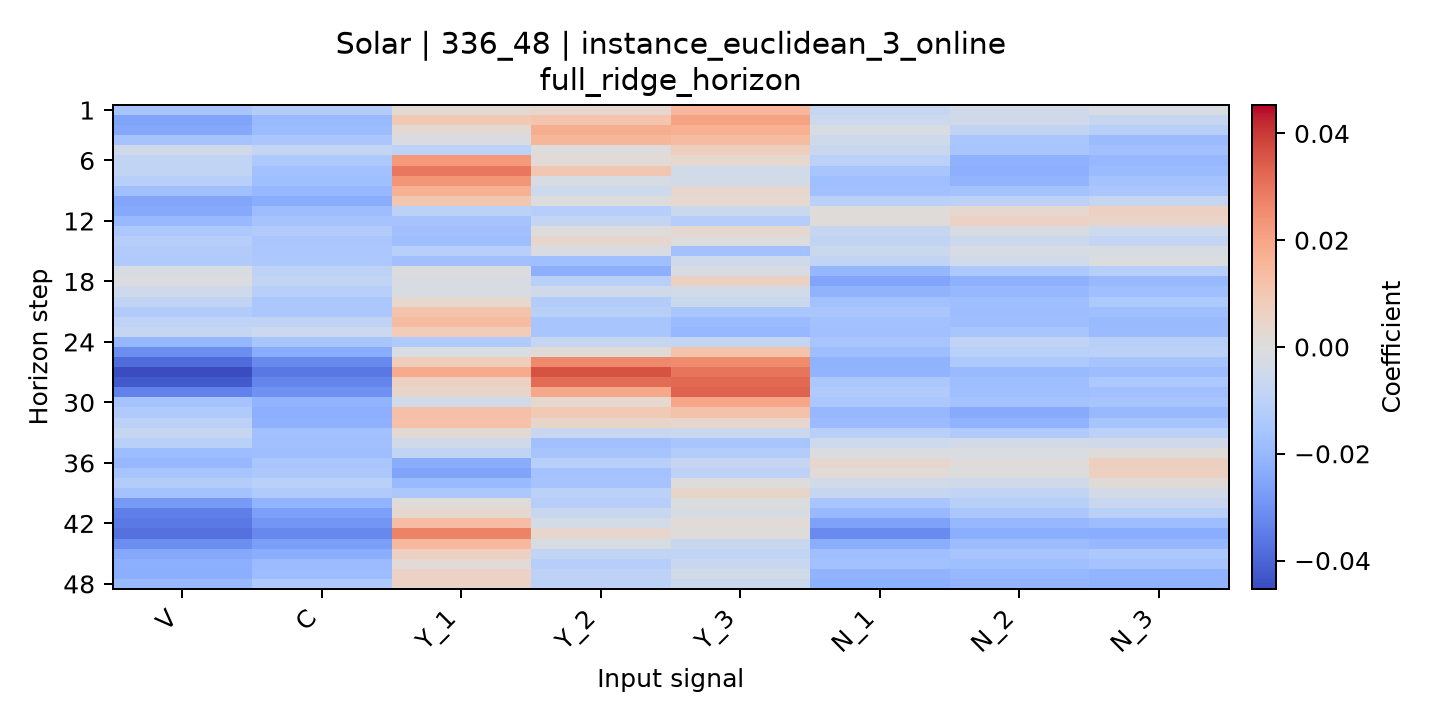

The table this chart was drawn from, first rows:
horizon, V, C, Y_1, Y_2, Y_3, N_1, N_2, N_3
1, -0.01565, -0.01243, 0.002335, 0.003644, 0.015, -0.006813, -0.004267, -0.001718
2, -0.02579, -0.01939, 0.009424, 0.01103, 0.02048, -0.005349, -0.0043, -0.007166
3, -0.0246, -0.01845, 0.002416, 0.01774, 0.0173, -0.001932, -0.008582, -0.01116
4, -0.01628, -0.01491, -0.001442, 0.01535, 0.01346, -0.004847, -0.01507, -0.0189
5, -0.004444, -0.00792, -0.009651, 8.54883716019563e-05, 0.007185, -0.0063, -0.01523, -0.01713
6, -0.008434, -0.01416, 0.0225, 0.001524, 0.003433, -0.01036, -0.02189, -0.01991
7, -0.008444, -0.01691, 0.02967, 0.01025, -0.003899, -0.01527, -0.02245, -0.01902
8, -0.01145, -0.01767, 0.02329, -0.001936, -0.003516, -0.01761, -0.02112, -0.01641
9, -0.01701, -0.02013, 0.01702, -0.005251, 0.003766, -0.01734, -0.01637, -0.01521
10, -0.02493, -0.02306, 0.01002, -0.0003498, 0.003536, -0.01089, -0.009916, -0.007398
11, -0.02428, -0.01831, -0.01019, -0.01178, -0.005703, 0.0007897, 0.003209, 0.006443
12, -0.01959, -0.01598, -0.01596, -0.007887, -0.01238, 0.0008944, 0.005781, 0.004702
13, -0.01436, -0.01276, -0.01712, 0.0003224, 0.002525, -0.006908, -0.001506, -0.0052
14, -0.01184, -0.0151, -0.01787, 0.003736, -0.0002998, -0.008607, -0.005574, -0.007938
15, -0.01289, -0.01457, -0.01166, -0.001612, -0.01679, -0.005926, -0.002446, -0.001785
16, -0.0134, -0.01437, -0.01718, -0.01751, -0.004919, -0.00847, -0.004003, -0.0007805
17, -0.001783, -0.009856, -0.000145, -0.0226, -0.001997, -0.02048, -0.01451, -0.0114
18, -0.0008073, -0.008627, -0.00159, -0.01098, 0.006042, -0.02533, -0.02196, -0.01973
19, -0.004775, -0.01159, -0.001801, -0.004592, -0.003824, -0.02147, -0.01984, -0.01736
20, -0.008778, -0.01474, 0.003498, -0.01272, -0.005678, -0.01668, -0.01801, -0.01395
21, -0.01301, -0.0146, 0.01155, -0.01109, -0.01492, -0.01498, -0.01837, -0.01755
22, -0.009482, -0.009064, 0.01362, -0.01525, -0.0188, -0.01683, -0.01798, -0.01934
23, -0.007602, -0.005342, 0.008238, -0.01536, -0.01991, -0.01708, -0.01531, -0.019
24, -0.02039, -0.01539, -0.01314, -0.007307, -0.007849, -0.01532, -0.009091, -0.0111
25, -0.0311, -0.02346, -0.001274, 0.001305, 0.01161, -0.01784, -0.01069, -0.01062
26, -0.03891, -0.03191, 0.008023, 0.02606, 0.02575, -0.0215, -0.01385, -0.01565
27, -0.04532, -0.03599, 0.01822, 0.03622, 0.02996, -0.02117, -0.01915, -0.01824
28, -0.04227, -0.03319, 0.006703, 0.03167, 0.03206, -0.01456, -0.01786, -0.01441
29, -0.03375, -0.03042, 0.004403, 0.01906, 0.03306, -0.01375, -0.01751, -0.0173
30, -0.01629, -0.02114, -0.004053, 0.003494, 0.01947, -0.01469, -0.0164, -0.01566
31, -0.0131, -0.02235, 0.01252, 0.008896, 0.01191, -0.01997, -0.02398, -0.01947
32, -0.01034, -0.02165, 0.01228, 0.004558, 0.003846, -0.01902, -0.02147, -0.0156
33, -0.00707, -0.01691, 0.002229, -0.006699, -0.005808, -0.01158, -0.0131, -0.01059
34, -0.01071, -0.01713, -0.004451, -0.01724, -0.01534, -0.005026, -0.003387, -0.004319
35, -0.01839, -0.01775, -0.008175, -0.0159, -0.01257, -0.001379, -0.00123, 0.0004736
36, -0.0199, -0.01502, -0.02372, -0.0115, -0.007522, 0.003614, 0.0006158, 0.006887
37, -0.01563, -0.01436, -0.02553, -0.0164, -0.00984, 0.001656, -0.0003355, 0.006594
38, -0.01254, -0.01091, -0.01923, -0.01619, 0.0003069, -0.003642, -0.004369, 0.00114
39, -0.01635, -0.01363, -0.01471, -0.01038, 0.004528, -0.007313, -0.008832, -0.003512
40, -0.02809, -0.02116, 0.0009043, -0.01184, -0.0005346, -0.01529, -0.01118, -0.00641
41, -0.03437, -0.0266, 0.00341, -0.006177, -0.001864, -0.01959, -0.01479, -0.0109
42, -0.03564, -0.0291, 0.01321, -0.003148, 0.001494, -0.02621, -0.01996, -0.0182
43, -0.03733, -0.03229, 0.02736, 0.003545, 2.105939411970439e-05, -0.03159, -0.02295, -0.02306
44, -0.03082, -0.02722, 0.0147, -0.001892, -0.006061, -0.02304, -0.01859, -0.02008
45, -0.02446, -0.02305, 0.006474, -0.008529, -0.008298, -0.01751, -0.01564, -0.01444
46, -0.02236, -0.01899, 0.001656, -0.01187, -0.006644, -0.01666, -0.01756, -0.01594
47, -0.02287, -0.01839, 0.005764, -0.009683, -0.00365, -0.02128, -0.01994, -0.02124
48, -0.01959, -0.01366, 0.005666, -0.01012, -0.005773, -0.0223, -0.02059, -0.02137
